10-way image classification set "Cay-sau-rieng" from GitHub (TonyVu258/dataset-build); label vocabulary: anthracnose disease, canker disease, fruit rot, mealybug infestation, pink disease, sooty mold, stem blight, stem cracking gummosis, thrips disease, yellow leaf.

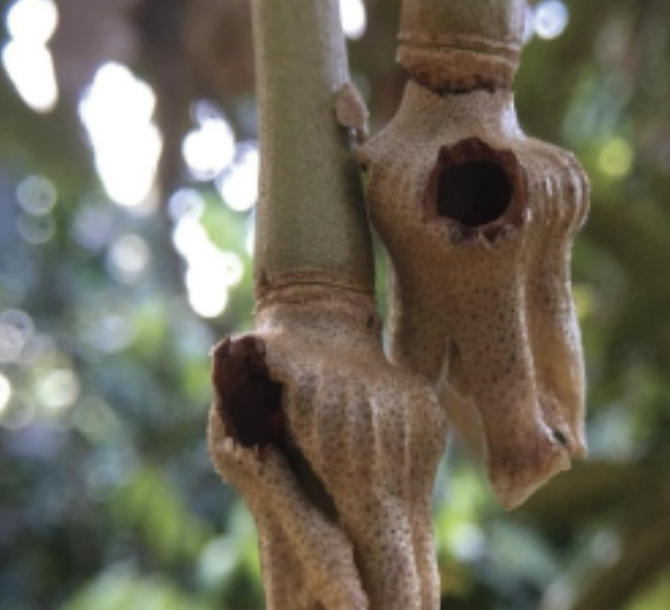
Label: sooty mold

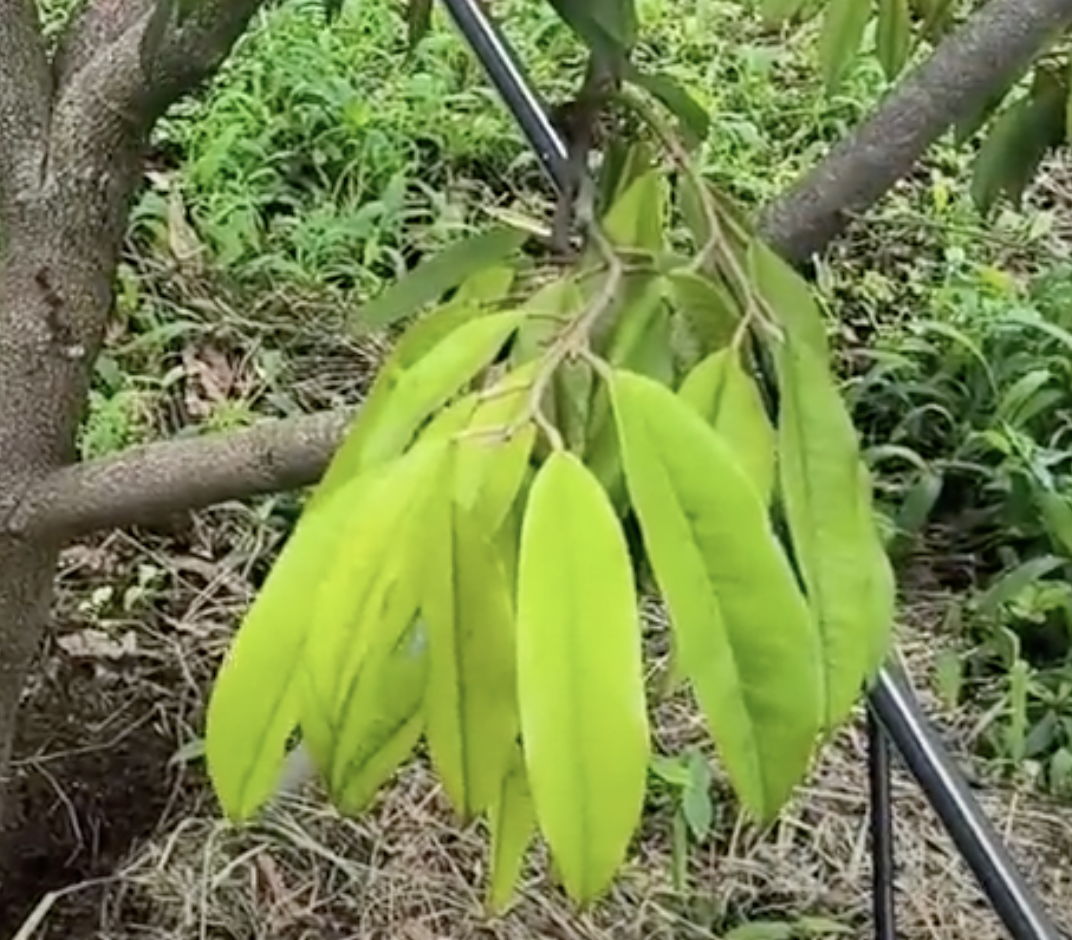
Label: yellow leaf

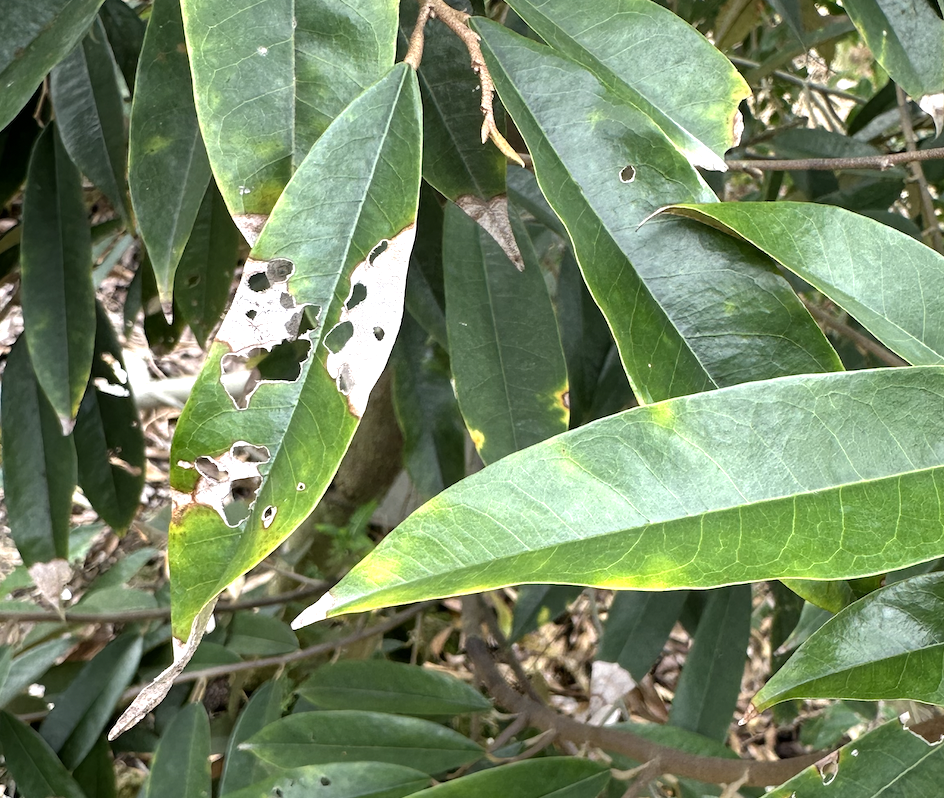
Label: anthracnose disease

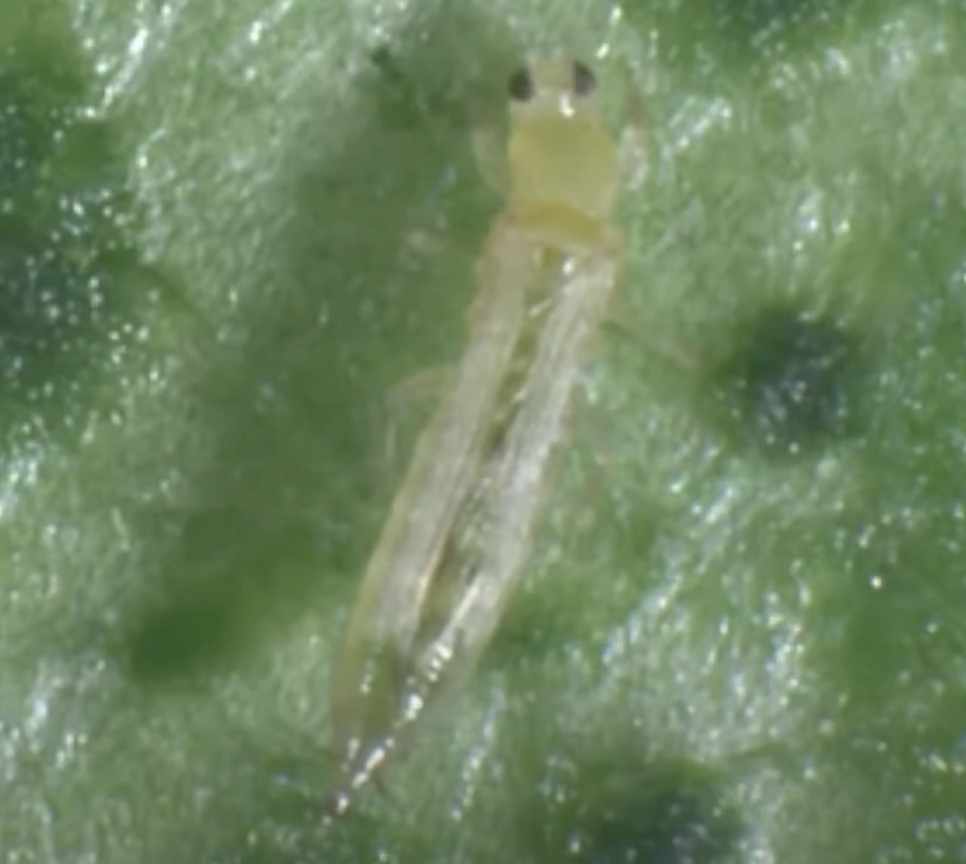
Label: thrips disease

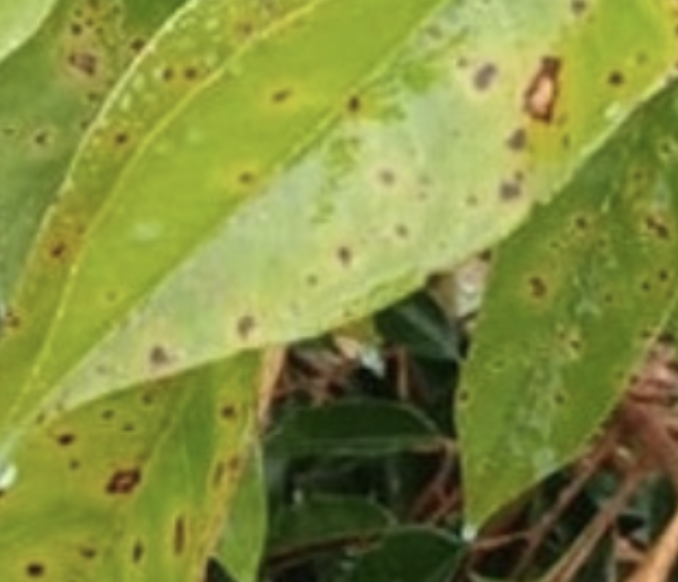
Label: canker disease

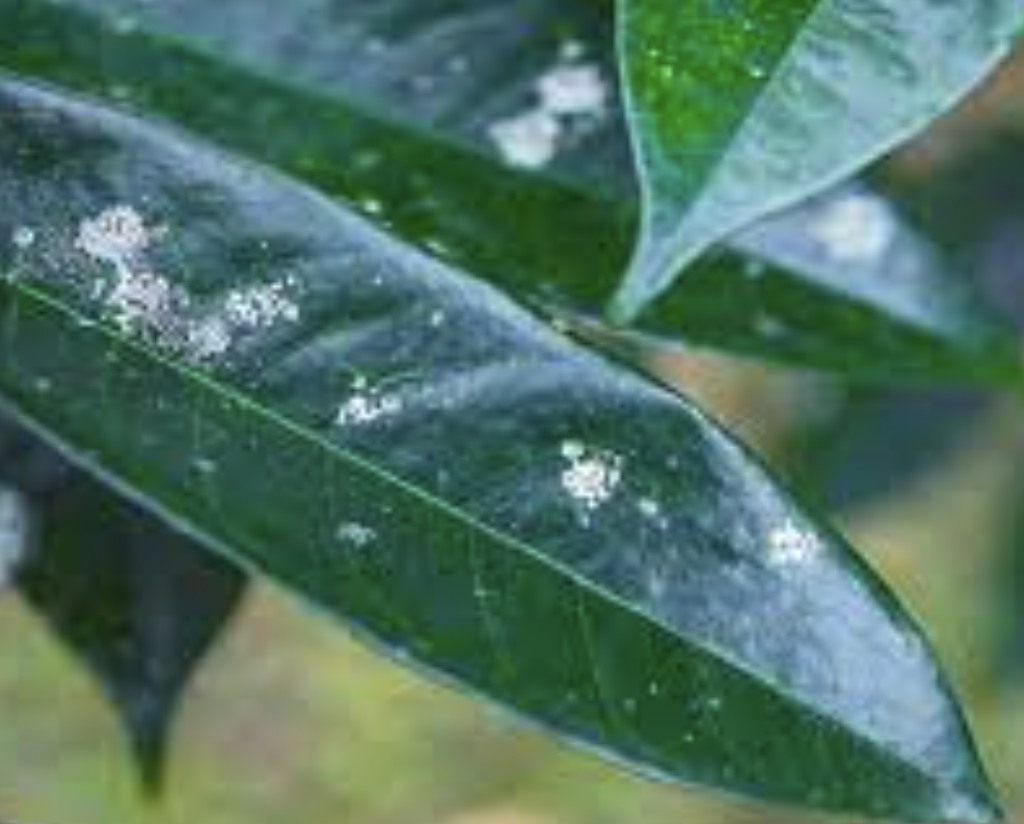
Label: mealybug infestation
